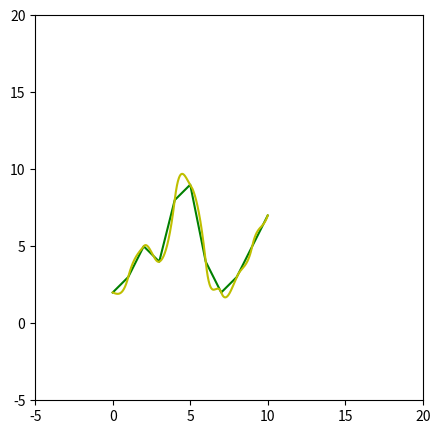

Python code for this plot:
import numpy as np
import matplotlib.pyplot as plt

class cubic_spline:
    def __init__(self, x, y):
        self.x = x
        self.y = y
        self.n = len(x)
        self.a = []
        self.b = []
        self.c = []
        self.d = []
        self.d_mtx = []

    def calc_d_mtx(self):
        A = np.zeros((self.n, self.n))
        for i in range(self.n):
            if i == 0:
                A[i][i] = 2
                A[i][i+1] = 1
            elif i == self.n - 1:
                A[i][i] = 2
                A[i-1][i] = 1
            else:
                A[i-1][i] = 1
                A[i][i] = 2
                A[i][i+1] = 1
        Y = np.zeros((self.n, 1))
        for i in range(self.n):
            if i == 0:
                Y[i] = 3*(self.y[i+1] - self.y[0])
            elif i == self.n-1:
                Y[i] = 3*(self.y[i] - self.y[i-1])
            else:
                Y[i] = 3*(self.y[i+1] - self.y[i-1])
        IA = np.linalg.inv(A)
        self.d_mtx = np.dot(IA, Y)

    def calc_coef(self):
        for i in range(self.n-1):
            self.a.append(self.y[i])
            self.b.append(self.d_mtx[i])
            c_tmp = 3*(self.y[i+1] - self.y[i]) - 2*self.d_mtx[i] - self.d_mtx[i+1]
            self.c.append(c_tmp)
            d_tmp = 2*(self.y[i] - self.y[i+1]) + self.d_mtx[i] + self.d_mtx[i+1]
            self.d.append(d_tmp)

    def find_index(self, u):
        i = 0
        while self.x[i] < u:
            i = i+1
        if u > self.x[0]:
            return i - 1
        else:
            return 0

    def calc_prop(self, i, u):
        return (u - self.x[i]) / (self.x[i+1] - self.x[i])

    def eval_val(self, u):
        i = self.find_index(u)
        p = self.calc_prop(i, u)
        y = self.a[i] + self.b[i]*p + self.c[i]*p*p + self.d[i]*p*p*p
        return y


def main():
    x = [0, 1, 2, 3, 4, 5, 6, 7, 8, 9, 10]
    y = [2, 3, 5, 4, 8, 9, 4, 2, 3, 5, 7]
    cubic = cubic_spline(x, y)
    cubic.calc_d_mtx()
    cubic.calc_coef()

    xs = np.linspace(0, 10, 1000)
    ys = []
    for x_tmp in xs:
        y_tmp = cubic.eval_val(x_tmp)
        ys.append(y_tmp)

    plt.figure(figsize=(5, 5))
    ax = plt.gca()
    ax.set_xlim([-5, 20])
    ax.set_ylim([-5, 20])
    plt.plot(x, y, '-g')
    plt.plot(xs, ys, '-y')
    plt.show()

if __name__ == "__main__":
    main()